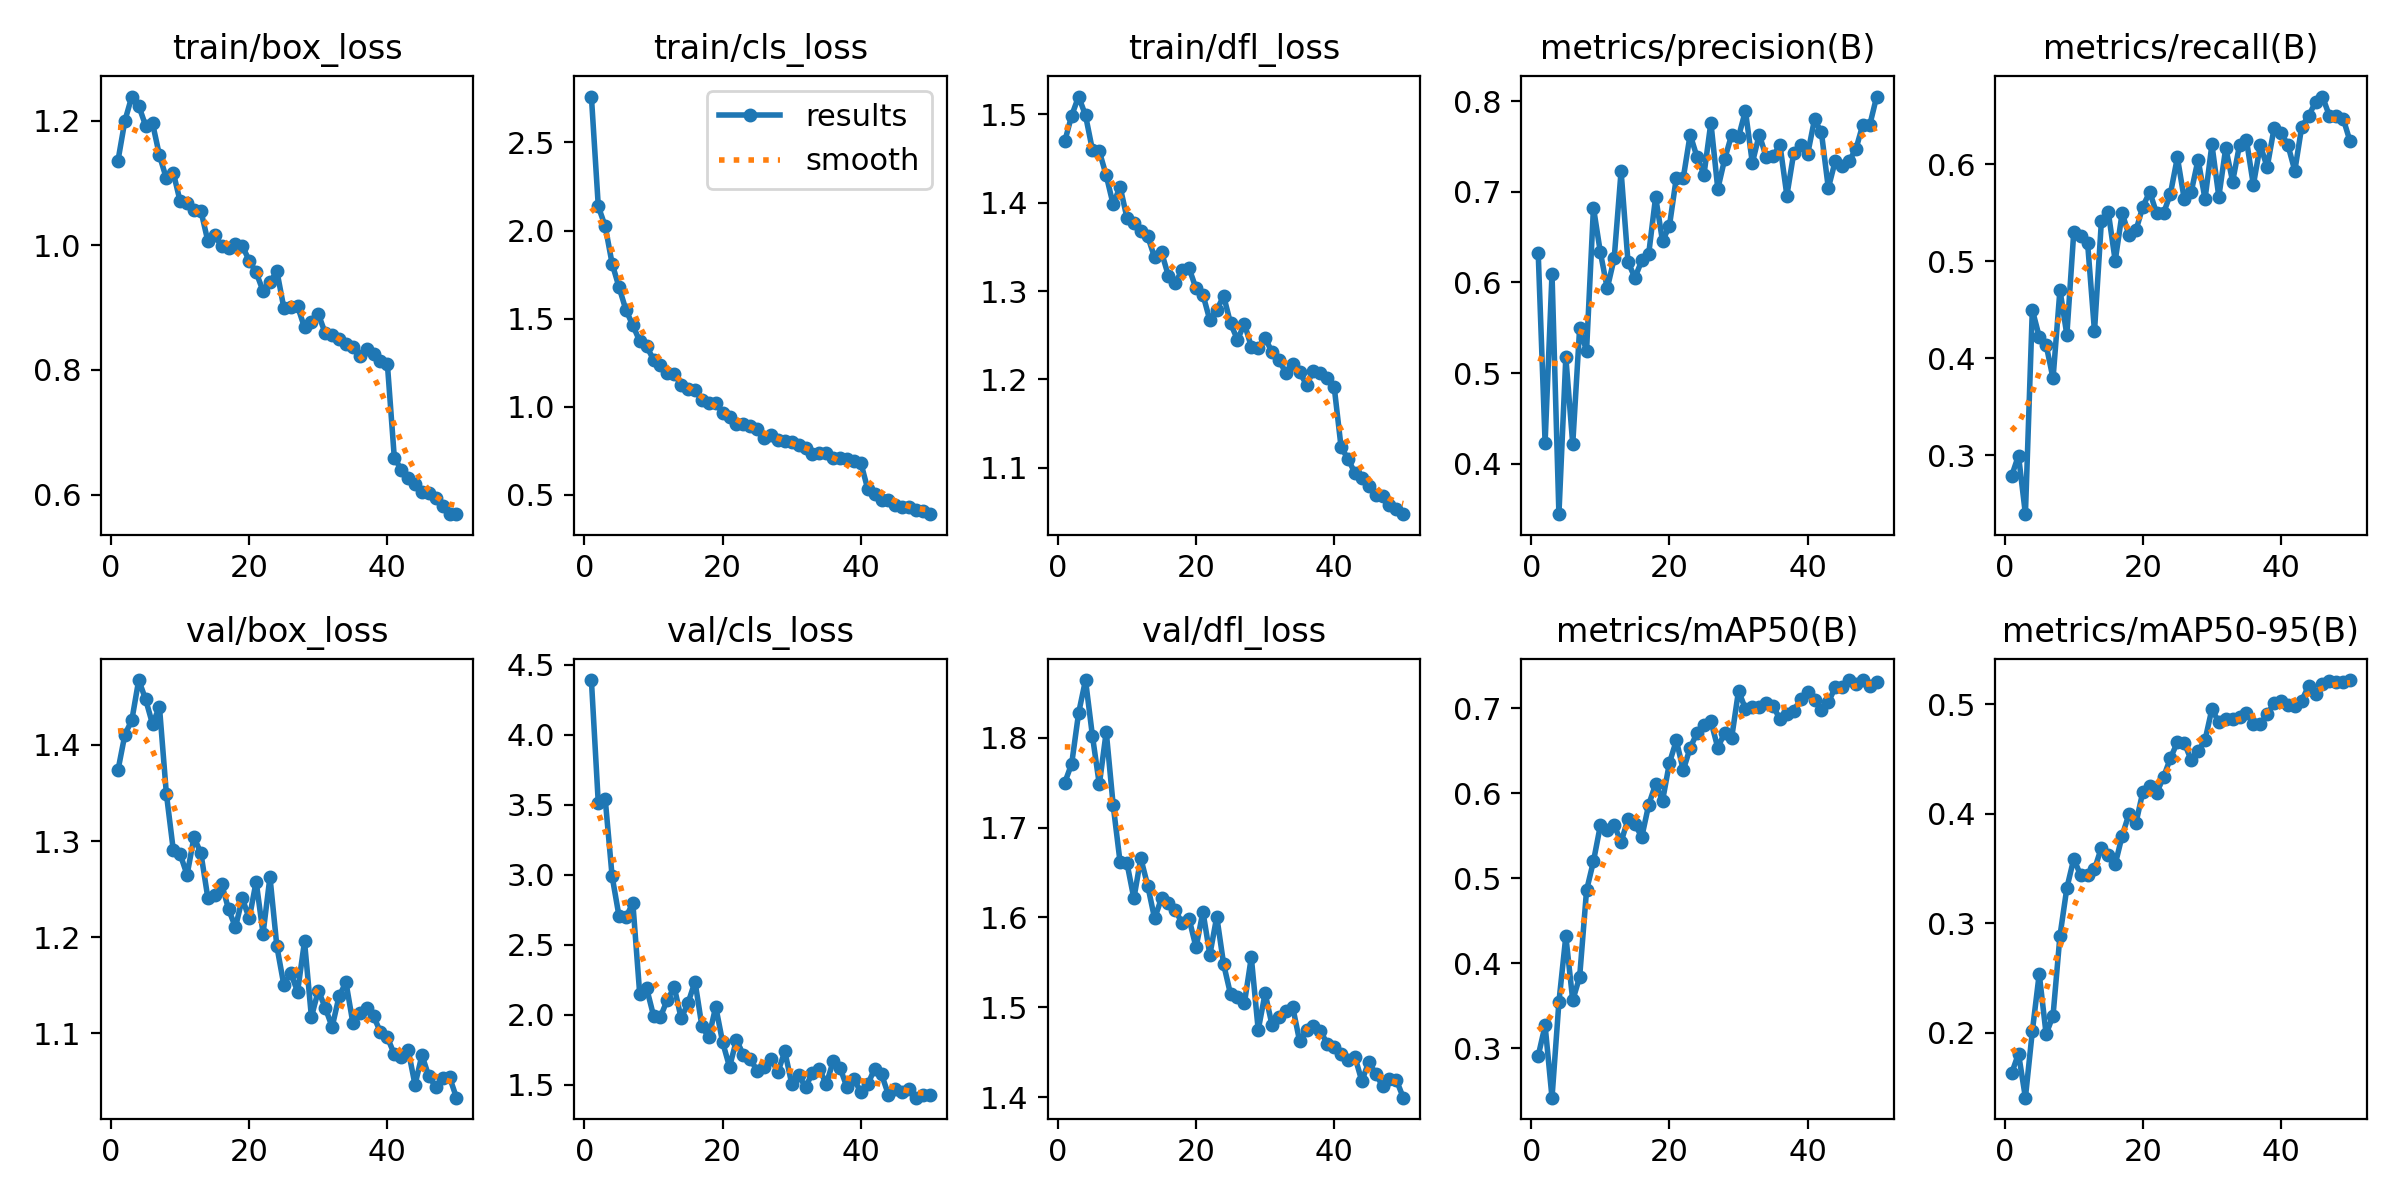

The table this chart was drawn from, first rows:
epoch, time, train/box_loss, train/cls_loss, train/dfl_loss, metrics/precision(B), metrics/recall(B), metrics/mAP50(B), metrics/mAP50-95(B), val/box_loss, val/cls_loss, val/dfl_loss, lr/pg0, lr/pg1, lr/pg2
1, 875.4, 1.136, 2.76, 1.469, 0.6329, 0.2785, 0.2909, 0.1629, 1.374, 4.39, 1.75, 0.000332, 0.000332, 0.000332
2, 1681, 1.2, 2.137, 1.499, 0.4232, 0.2997, 0.3267, 0.1809, 1.411, 3.509, 1.771, 0.0006522, 0.0006522, 0.0006522
3, 2476, 1.238, 2.024, 1.52, 0.6095, 0.2392, 0.2417, 0.1407, 1.426, 3.54, 1.828, 0.0009591, 0.0009591, 0.0009591
4, 3267, 1.224, 1.812, 1.499, 0.3442, 0.4501, 0.3543, 0.2012, 1.467, 2.988, 1.864, 0.0009406, 0.0009406, 0.0009406
5, 4057, 1.192, 1.679, 1.46, 0.5176, 0.4224, 0.4319, 0.2537, 1.447, 2.703, 1.802, 0.0009208, 0.0009208, 0.0009208
6, 4850, 1.196, 1.549, 1.458, 0.4215, 0.4139, 0.3564, 0.1987, 1.422, 2.695, 1.748, 0.000901, 0.000901, 0.000901
7, 5640, 1.144, 1.462, 1.431, 0.5496, 0.3792, 0.3839, 0.2156, 1.44, 2.798, 1.807, 0.0008812, 0.0008812, 0.0008812
8, 6427, 1.107, 1.372, 1.398, 0.5246, 0.4706, 0.4858, 0.2884, 1.349, 2.144, 1.725, 0.0008614, 0.0008614, 0.0008614
9, 7213, 1.117, 1.343, 1.418, 0.6827, 0.4241, 0.52, 0.3321, 1.291, 2.187, 1.662, 0.0008416, 0.0008416, 0.0008416
10, 7992, 1.07, 1.267, 1.383, 0.6333, 0.5301, 0.5623, 0.3587, 1.286, 1.992, 1.661, 0.0008218, 0.0008218, 0.0008218
11, 8779, 1.068, 1.237, 1.377, 0.5935, 0.5264, 0.5567, 0.3437, 1.265, 1.984, 1.621, 0.000802, 0.000802, 0.000802
12, 9569, 1.056, 1.193, 1.368, 0.6266, 0.5192, 0.5624, 0.3437, 1.304, 2.107, 1.666, 0.0007822, 0.0007822, 0.0007822
13, 10361, 1.056, 1.185, 1.362, 0.7228, 0.4279, 0.5429, 0.3492, 1.287, 2.194, 1.636, 0.0007624, 0.0007624, 0.0007624
14, 11146, 1.007, 1.125, 1.338, 0.6227, 0.5415, 0.5693, 0.369, 1.241, 1.973, 1.599, 0.0007426, 0.0007426, 0.0007426
15, 11931, 1.017, 1.102, 1.344, 0.6053, 0.5507, 0.5634, 0.3619, 1.244, 2.084, 1.621, 0.0007228, 0.0007228, 0.0007228
16, 12718, 0.9981, 1.094, 1.317, 0.6243, 0.5006, 0.5488, 0.3538, 1.256, 2.236, 1.616, 0.000703, 0.000703, 0.000703
17, 13511, 0.9961, 1.038, 1.309, 0.6317, 0.5498, 0.5867, 0.3797, 1.229, 1.916, 1.608, 0.0006832, 0.0006832, 0.0006832
18, 14297, 1.002, 1.021, 1.324, 0.6945, 0.5271, 0.6109, 0.3998, 1.21, 1.838, 1.594, 0.0006634, 0.0006634, 0.0006634
19, 15083, 0.9987, 1.022, 1.326, 0.6456, 0.5319, 0.5912, 0.3913, 1.24, 2.057, 1.598, 0.0006436, 0.0006436, 0.0006436
20, 15868, 0.9754, 0.9634, 1.303, 0.6626, 0.5566, 0.6358, 0.4199, 1.22, 1.802, 1.567, 0.0006238, 0.0006238, 0.0006238
21, 16657, 0.9565, 0.9415, 1.296, 0.7158, 0.5716, 0.6623, 0.4249, 1.258, 1.626, 1.606, 0.000604, 0.000604, 0.000604
22, 17454, 0.9267, 0.9002, 1.267, 0.7153, 0.5495, 0.6274, 0.419, 1.204, 1.819, 1.558, 0.0005842, 0.0005842, 0.0005842
23, 18247, 0.9403, 0.9023, 1.279, 0.7633, 0.5497, 0.6536, 0.4334, 1.263, 1.712, 1.601, 0.0005644, 0.0005644, 0.0005644
24, 19037, 0.9587, 0.8925, 1.294, 0.7383, 0.5699, 0.6713, 0.4507, 1.19, 1.683, 1.548, 0.0005446, 0.0005446, 0.0005446
25, 19825, 0.9001, 0.8744, 1.263, 0.7192, 0.6073, 0.6799, 0.4651, 1.151, 1.598, 1.514, 0.0005248, 0.0005248, 0.0005248
26, 20651, 0.9004, 0.8236, 1.245, 0.7765, 0.564, 0.6849, 0.4646, 1.163, 1.628, 1.511, 0.000505, 0.000505, 0.000505
27, 21520, 0.902, 0.8378, 1.263, 0.7033, 0.5716, 0.6537, 0.4489, 1.144, 1.685, 1.504, 0.0004852, 0.0004852, 0.0004852
28, 22338, 0.8683, 0.8144, 1.237, 0.7363, 0.6051, 0.6715, 0.4571, 1.196, 1.589, 1.556, 0.0004654, 0.0004654, 0.0004654
29, 23152, 0.8768, 0.8052, 1.236, 0.7629, 0.5642, 0.665, 0.4671, 1.117, 1.737, 1.475, 0.0004456, 0.0004456, 0.0004456
30, 23972, 0.8898, 0.8025, 1.247, 0.7607, 0.6206, 0.7207, 0.4955, 1.145, 1.506, 1.516, 0.0004258, 0.0004258, 0.0004258
31, 24784, 0.8591, 0.7821, 1.231, 0.7896, 0.5666, 0.6995, 0.4832, 1.127, 1.569, 1.48, 0.000406, 0.000406, 0.000406
32, 25599, 0.8557, 0.7671, 1.222, 0.732, 0.617, 0.7017, 0.4864, 1.107, 1.48, 1.489, 0.0003862, 0.0003862, 0.0003862
33, 26418, 0.8489, 0.7334, 1.208, 0.7633, 0.5824, 0.7016, 0.4865, 1.139, 1.585, 1.496, 0.0003664, 0.0003664, 0.0003664
34, 27235, 0.8422, 0.7394, 1.218, 0.7389, 0.6203, 0.7061, 0.4879, 1.153, 1.612, 1.5, 0.0003466, 0.0003466, 0.0003466
35, 28053, 0.8361, 0.7352, 1.208, 0.7396, 0.625, 0.7033, 0.4915, 1.111, 1.503, 1.462, 0.0003268, 0.0003268, 0.0003268
36, 28877, 0.8227, 0.7117, 1.194, 0.7518, 0.5788, 0.687, 0.4823, 1.121, 1.666, 1.475, 0.000307, 0.000307, 0.000307
37, 29698, 0.8344, 0.7117, 1.21, 0.696, 0.6198, 0.6935, 0.4814, 1.126, 1.619, 1.48, 0.0002872, 0.0002872, 0.0002872
38, 30498, 0.8249, 0.7016, 1.207, 0.7432, 0.5972, 0.6975, 0.4911, 1.118, 1.48, 1.474, 0.0002674, 0.0002674, 0.0002674
39, 31299, 0.8145, 0.6934, 1.202, 0.7522, 0.6375, 0.7107, 0.5006, 1.101, 1.543, 1.459, 0.0002476, 0.0002476, 0.0002476
40, 32097, 0.8093, 0.6827, 1.191, 0.7414, 0.6328, 0.7198, 0.5026, 1.096, 1.444, 1.456, 0.0002278, 0.0002278, 0.0002278
41, 32893, 0.6595, 0.5343, 1.123, 0.7801, 0.6201, 0.7096, 0.4989, 1.078, 1.501, 1.448, 0.000208, 0.000208, 0.000208
42, 33690, 0.6402, 0.5046, 1.11, 0.7656, 0.5935, 0.6987, 0.4982, 1.076, 1.612, 1.441, 0.0001882, 0.0001882, 0.0001882
43, 34484, 0.6266, 0.4725, 1.094, 0.7042, 0.639, 0.7073, 0.5032, 1.083, 1.573, 1.445, 0.0001684, 0.0001684, 0.0001684
44, 35282, 0.6175, 0.4688, 1.089, 0.7341, 0.65, 0.7247, 0.5166, 1.047, 1.428, 1.418, 0.0001486, 0.0001486, 0.0001486
45, 36078, 0.6045, 0.4421, 1.079, 0.7282, 0.6644, 0.7253, 0.509, 1.077, 1.469, 1.439, 0.0001288, 0.0001288, 0.0001288
46, 36875, 0.603, 0.4335, 1.069, 0.7341, 0.6701, 0.7332, 0.5182, 1.055, 1.449, 1.426, 0.000109, 0.000109, 0.000109
47, 37671, 0.5946, 0.4305, 1.069, 0.7474, 0.6503, 0.7286, 0.5207, 1.045, 1.47, 1.413, 8.92e-05, 8.92e-05, 8.92e-05
48, 38474, 0.582, 0.4148, 1.058, 0.7744, 0.6502, 0.7334, 0.5202, 1.054, 1.406, 1.42, 6.94e-05, 6.94e-05, 6.94e-05
49, 39270, 0.5688, 0.4083, 1.054, 0.7739, 0.6473, 0.7268, 0.5204, 1.055, 1.424, 1.419, 4.96e-05, 4.96e-05, 4.96e-05
50, 40084, 0.5692, 0.391, 1.048, 0.8053, 0.6238, 0.731, 0.5219, 1.033, 1.428, 1.399, 2.98e-05, 2.98e-05, 2.98e-05
